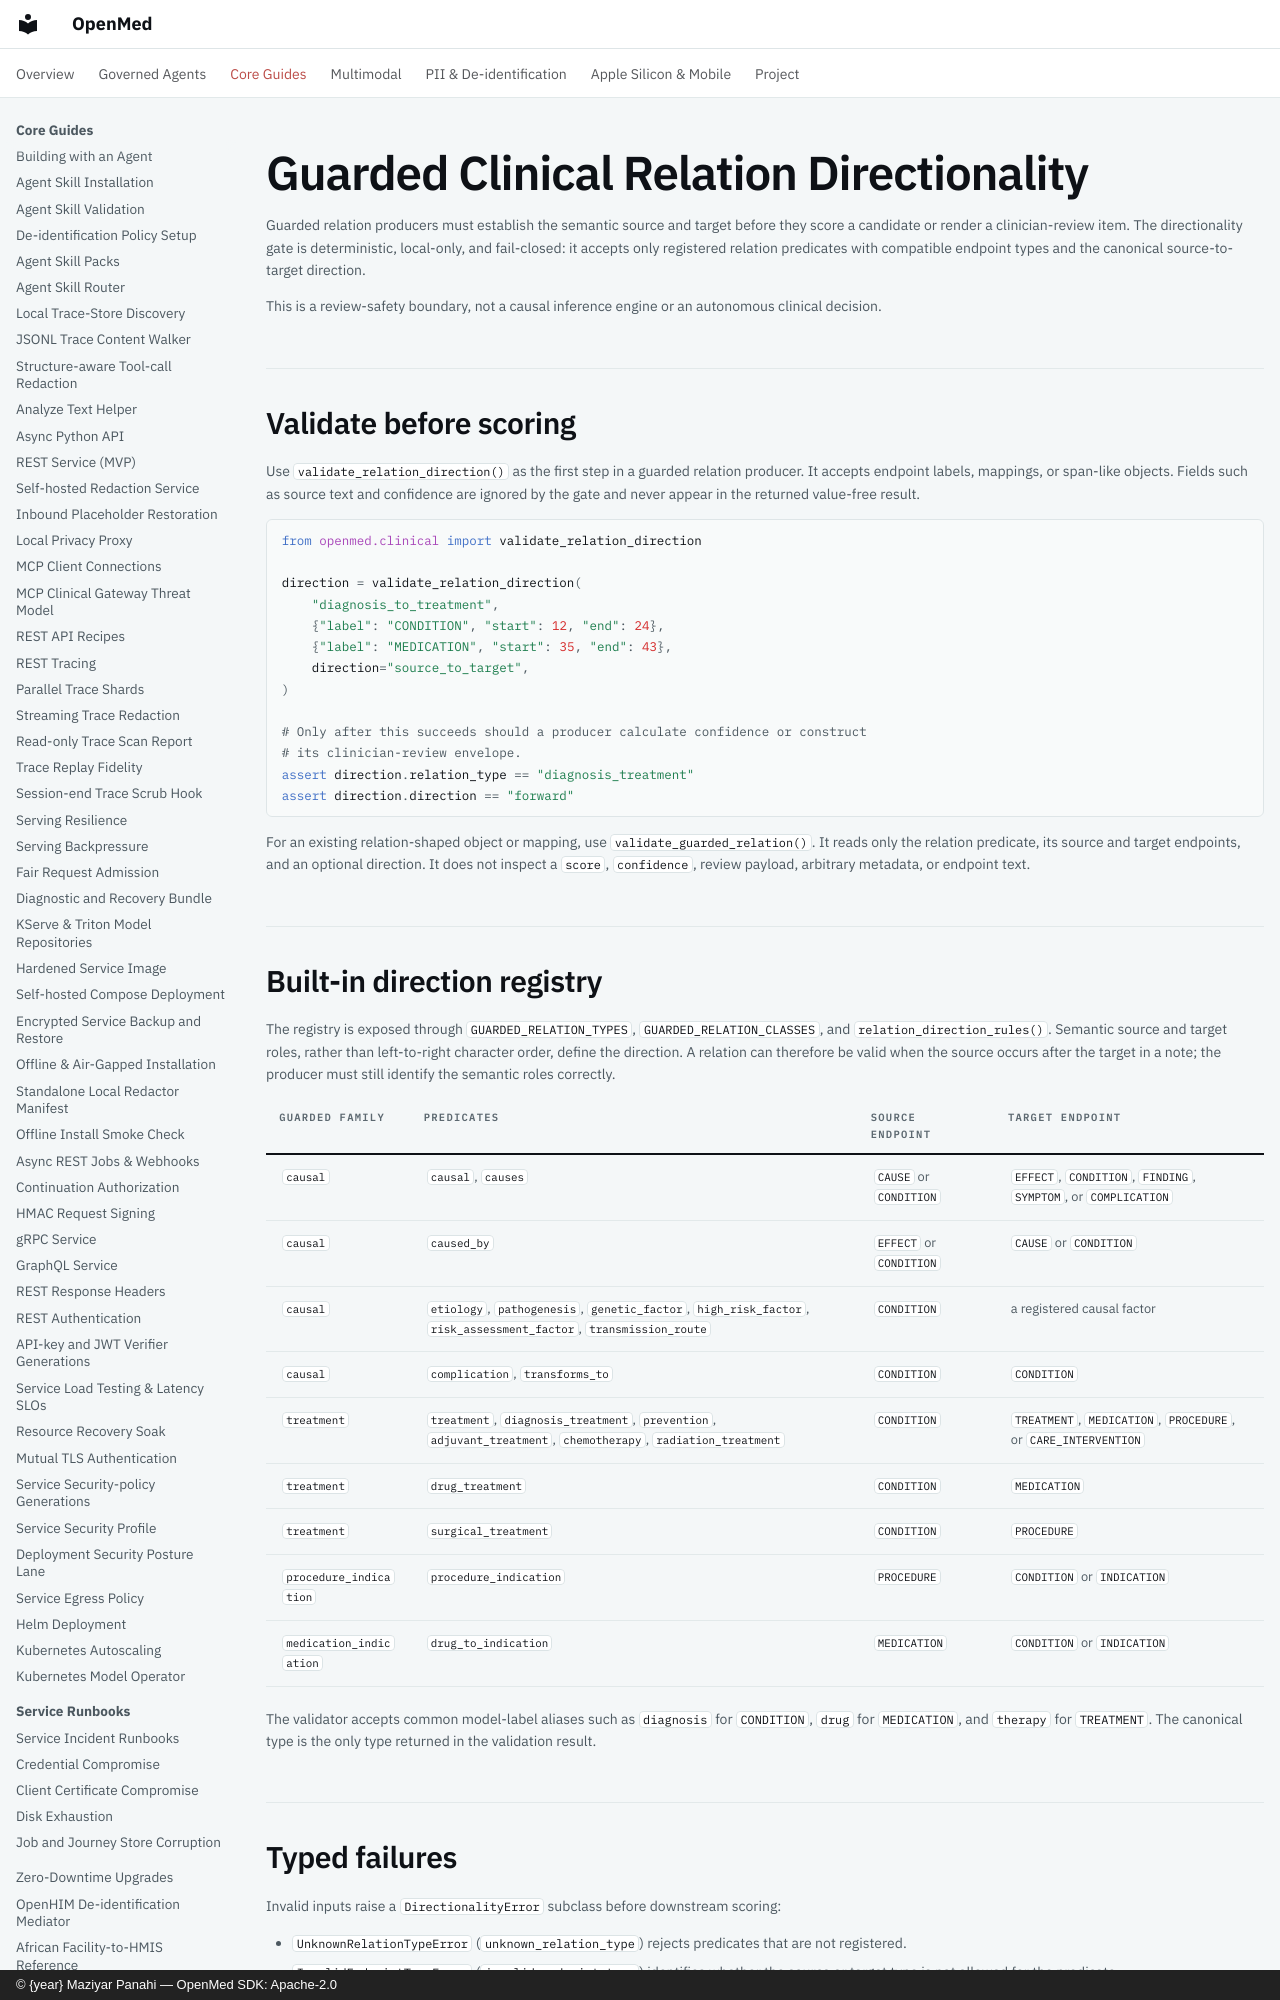

repository: maziyarpanahi/openmed · page: clinical/relation-directionality/index.html · generator: mkdocs · copyright: © {year} Maziyar Panahi — OpenMed SDK: Apache-2.0

# Guarded Clinical Relation Directionality

Guarded relation producers must establish the semantic source and target before
they score a candidate or render a clinician-review item. The directionality
gate is deterministic, local-only, and fail-closed: it accepts only registered
relation predicates with compatible endpoint types and the canonical
source-to-target direction.

This is a review-safety boundary, not a causal inference engine or an
autonomous clinical decision.
